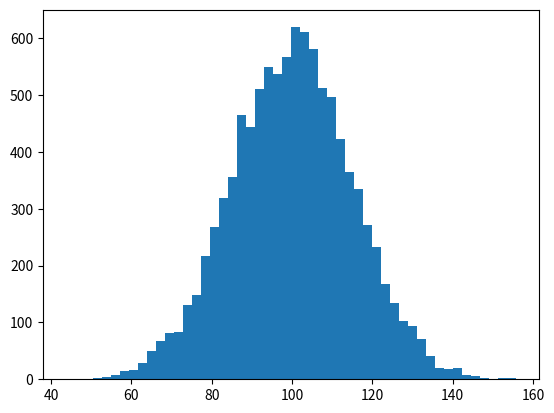

Reproduce this figure in Python. (Note: this script raises an exception after producing the figure.)
import numpy as np
import matplotlib.mlab as mlab
import matplotlib.pyplot as plt

# 数据
mu = 100  # mean of distribution
sigma = 15  # standard deviation of distribution
# np.random.randn(10000)随机生成期望为0，标准差为1的呈标准正态分布的10000个数
# 为了更好的呈现效果，x加入了均值和标准差偏移
x = mu + sigma * np.random.randn(10000)
print(x)

num_bins = 50
# the histogram of the data
n, bins, patches = plt.hist(x, num_bins, normed=1, facecolor='blue', alpha=0.5)

# add a 'best fit' line
y = mlab.normpdf(bins, mu, sigma)
plt.plot(bins, y, 'r--')
plt.xlabel('Smarts')
plt.ylabel('Probability')
plt.title(r'Histogram of IQ: $\mu=100$, $\sigma=15$')

# Tweak spacing to prevent clipping of ylabel
plt.subplots_adjust(left=0.15)
plt.show()
